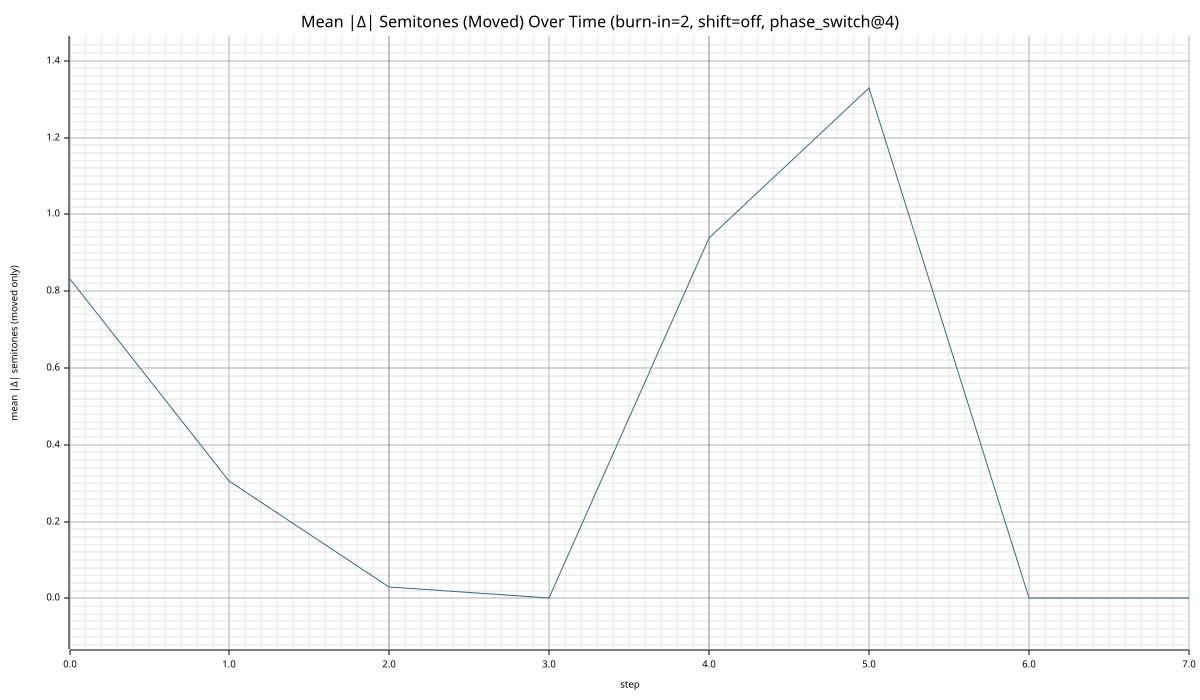

Data behind this chart, as committed beside it:
step, mean_abs_delta_semitones_moved
0, 0.832
1, 0.305
2, 0.03
3, 0.000000
4, 0.9395
5, 1.33
6, 0.000000
7, 0.000000
